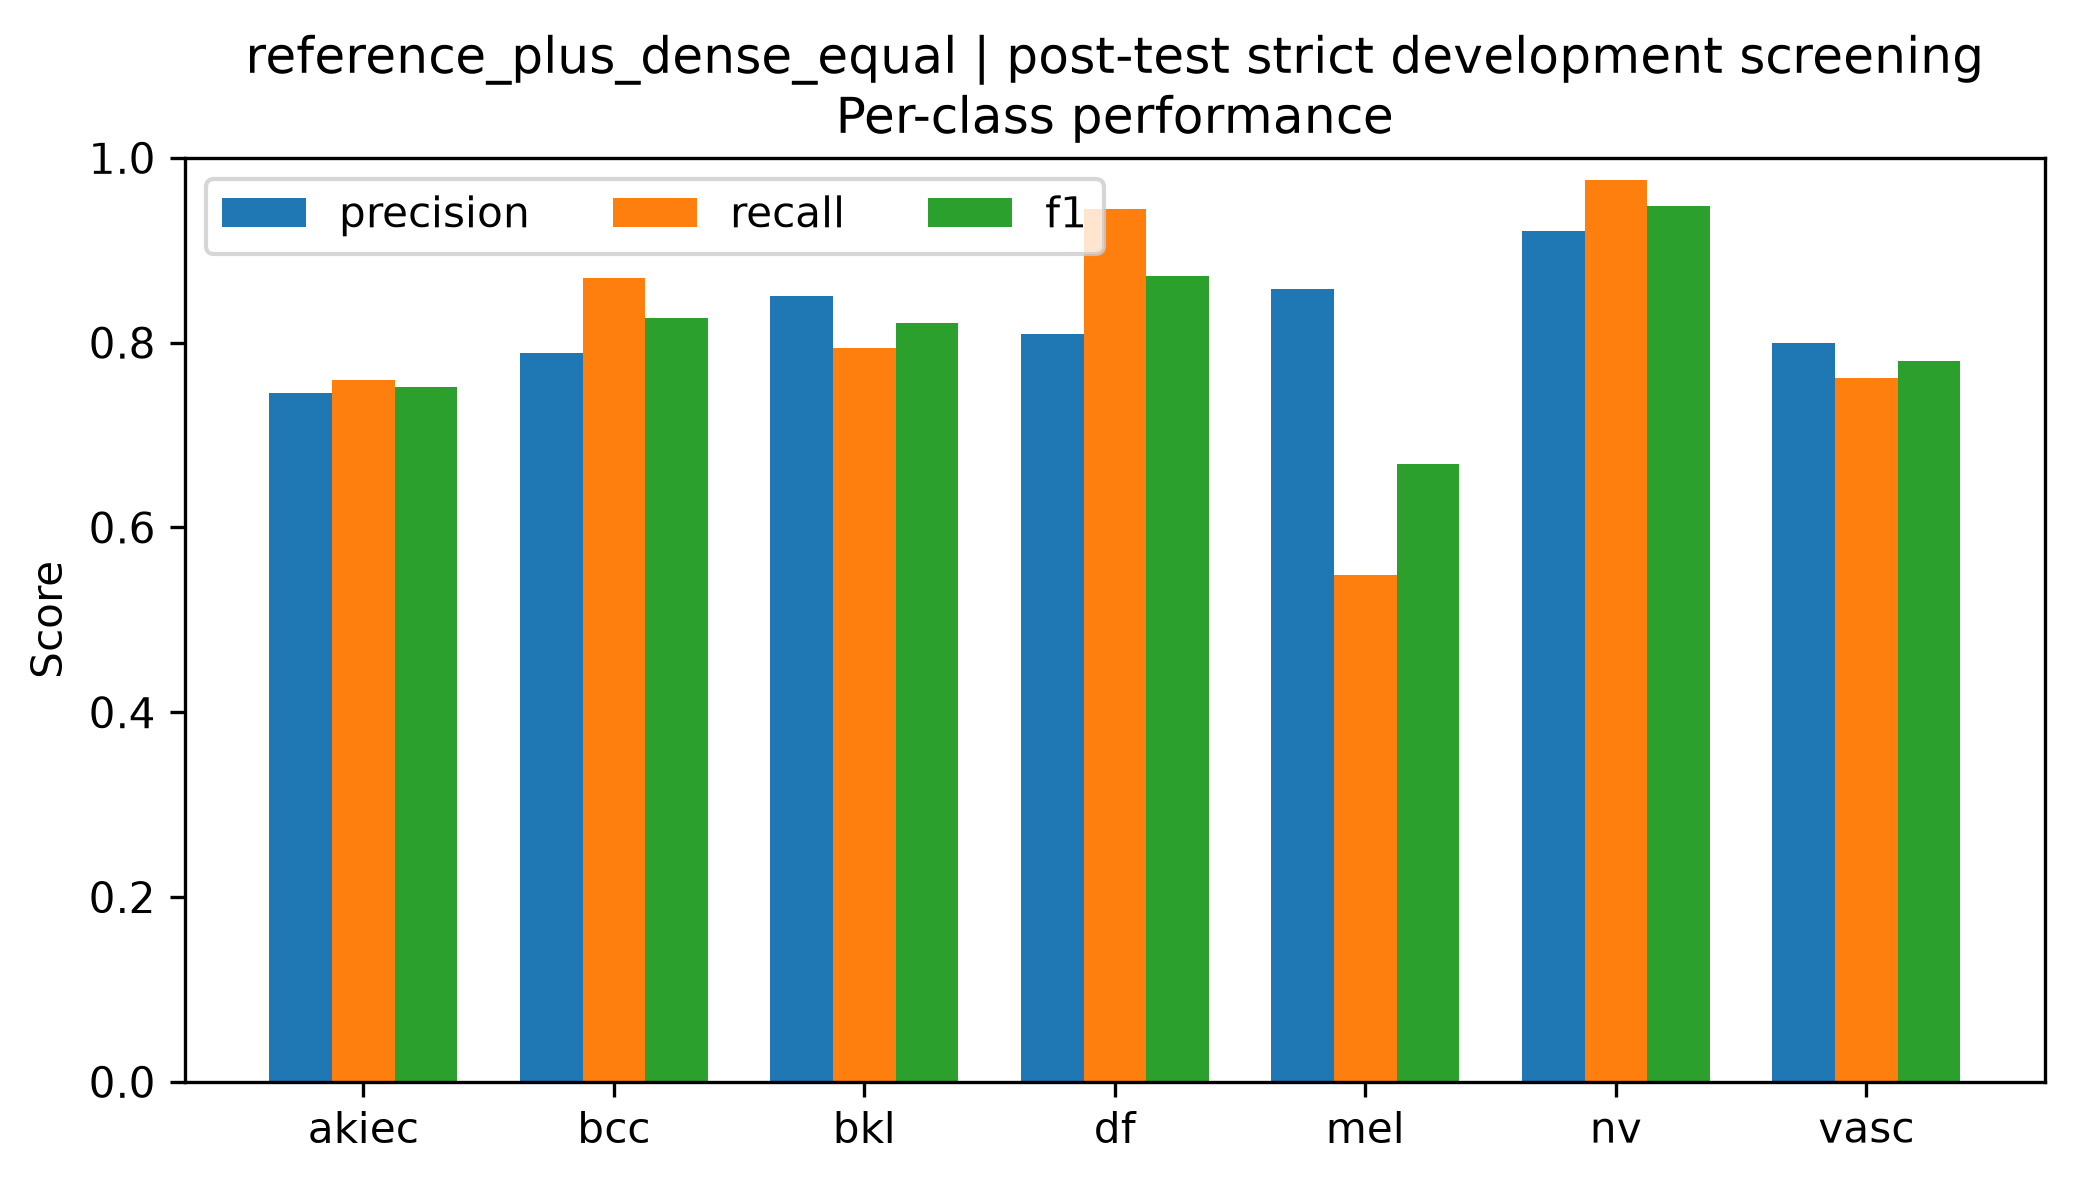

Data behind this chart, as committed beside it:
class, precision, recall, f1, support
akiec, 0.7451, 0.76, 0.7525, 50
bcc, 0.7882, 0.8701, 0.8272, 77
bkl, 0.8506, 0.7939, 0.8213, 165
df, 0.8095, 0.9444, 0.8718, 18
mel, 0.8585, 0.5482, 0.6691, 166
nv, 0.9212, 0.9761, 0.9479, 1006
vasc, 0.8, 0.7619, 0.7805, 21
